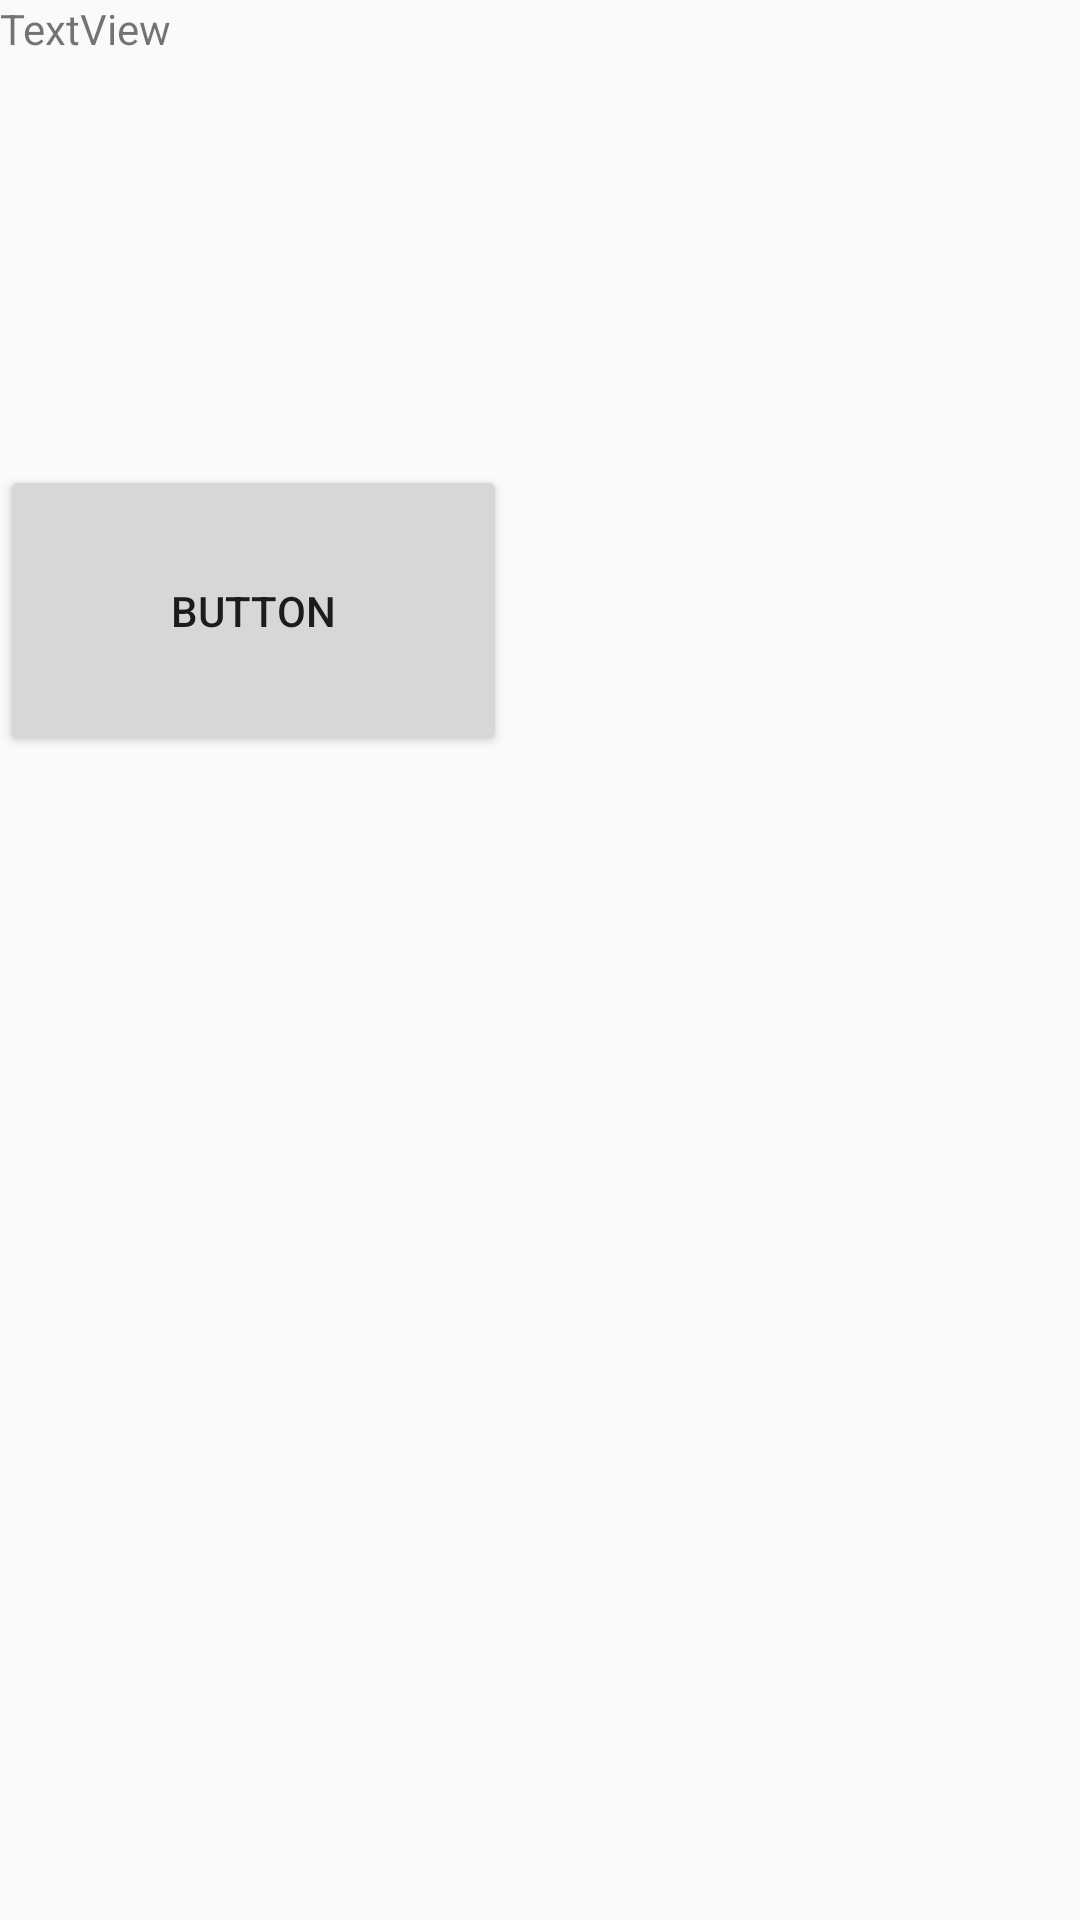

Layout XML and referenced resources for this Android screen:
<!-- AndroidManifest.xml: application theme AppTheme -->
<!-- res/layout/activity_second_intent.xml -->
<?xml version="1.0" encoding="utf-8"?>

<LinearLayout xmlns:android="http://schemas.android.com/apk/res/android"
    xmlns:app="http://schemas.android.com/apk/res-auto"
    xmlns:tools="http://schemas.android.com/tools"
    android:layout_width="match_parent"
    android:layout_height="match_parent"
    tools:context=".IntentStudy.SecondIntent"
    android:orientation="vertical">

    <TextView
        android:id="@+id/tv2"
        android:layout_width="193dp"
        android:layout_height="155dp"
        android:text="TextView"
        tools:layout_editor_absoluteX="109dp"
        tools:layout_editor_absoluteY="117dp" />

    <Button
        android:id="@+id/btn2"
        android:layout_width="169dp"
        android:layout_height="97dp"
        android:text="Button"
        tools:layout_editor_absoluteX="121dp"
        tools:layout_editor_absoluteY="349dp" />
</LinearLayout>
<!-- resources referenced by this layout -->
<resources>
  <style name="AppTheme" parent="Theme.AppCompat.Light.DarkActionBar">
          
          <item name="colorPrimary">@color/colorPrimary</item>
          <item name="colorPrimaryDark">@color/colorPrimaryDark</item>
          <item name="colorAccent">@color/colorAccent</item>
      </style>
      
      m
  <!-- not gathered from this repository: default colours our renderer supplied (Android Studio template values) -->
  <color name="colorPrimary">#FF6200EE</color>
  <color name="colorPrimaryDark">#FF3700B3</color>
  <color name="colorAccent">#FF03DAC5</color>
</resources>
